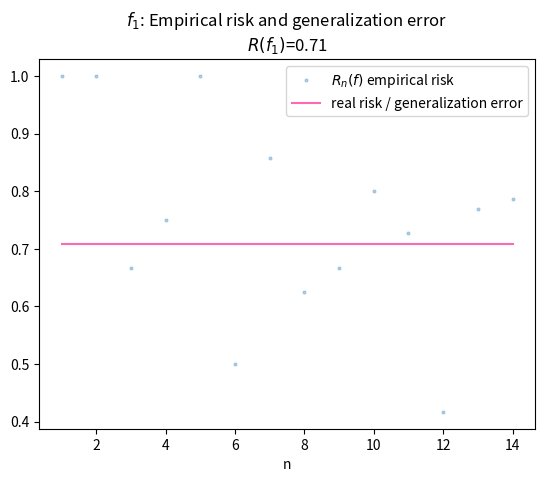

The matplotlib source for this figure:
import numpy as np
import matplotlib.pyplot as plt
import sys


def f1(x):
    if x == 1:
        return 1
    elif x == 0:
        return 0
    else:
        raise ValueError("incorrect input")


def f2(x):
    if x == 1:
        return 0
    elif x == 0:
        return 1
    else:
        raise ValueError("incorrect input")


def f3(x):
    if x == 1:
        return 1
    elif x == 0:
        return 1
    else:
        raise ValueError("incorrect input")


def sample_dataset(n, p, q):
    """
    Sample a dataset of n samples according to
    the joint law.

    X ~ B(1/2)
    Y ~ B(p) if X=1
    Y ~ B(q) if X=0
    """
    print(f'n={n} p={p} q={q}')
    X = np.random.randint(0, 2, n)
    # print('---', X, end='\t')
    Y = np.zeros(n)
    for i in range(n):
        if X[i] == 1:
            y_i = np.random.binomial(1, p)
        elif X[i] == 0:
            y_i = np.random.binomial(1, q)
        else:
            raise ValueError("incorrect value of X")
        Y[i] = y_i
        # print(Y)
    return X, Y


def compute_empirical_risk(f, X, Y):
    """
    Compute empirical risk of predictor
    on the dataset

    Parameters:
        X: 1D array
        Y: 1D array
        f: predictor

    Returns:
        empirical risk

    We use the "0-1"-loss
    """
    print(f'--- X={X} Y={Y}')
    n_samples = len(X)
    predictions = np.zeros(n_samples)
    # print(predictions)
    for i in range(n_samples):
        predictions[i] = f(X[i])
        # print(f'--- {predictions[i]} <- {X[i]}')
    print(f'--- {predictions} {Y} => {predictions != Y} => {(predictions != Y).sum()} => {n_samples}')
    return (predictions != Y).sum() / n_samples


p = 1 / 3
q = 3 / 4
max_n_samples = 15

generalization_error_f_1 = (1 - p) / 2 + q / 2
generalization_error_f_2 = 1 - generalization_error_f_1
generalization_error_f_3 = (1 - p) / 2 + (1 - q) / 2


# test f1
empirical_risks = list()
for n in range(1, max_n_samples):
    X, Y = sample_dataset(n, p, q)
    res = compute_empirical_risk(f1, X, Y)
    print('--- ---', res)
    empirical_risks.append(res)
plt.plot(
    range(1, max_n_samples),
    empirical_risks,
    "o",
    markersize=2,
    alpha=0.3,
    label=r"$R_n(f)$" + " empirical risk",
)
plt.plot(
    range(1, max_n_samples),
    (max_n_samples - 1) * [generalization_error_f_1],
    color="hotpink",
    label="real risk / generalization error",
)
plt.xlabel("n")
plt.legend(loc="best")
plt.title(
    r"$f_1$"
    + ": Empirical risk and generalization error"
    + "\n"
    + f"$R(f_1)$"
    + f"={generalization_error_f_1:.2f}"
)
plt.savefig("empirical_risk_and_generalization_error_f1.pdf")
plt.close()
sys.exit()

# test f2
empirical_risks = list()
for n in range(1, max_n_samples):
    X, Y = sample_dataset(n, p, q)
    empirical_risks.append(compute_empirical_risk(f2, X, Y))
plt.plot(
    range(1, max_n_samples),
    empirical_risks,
    "o",
    markersize=2,
    alpha=0.3,
    label=r"$R_n(f)$" + " empirical risk",
)
plt.plot(
    range(1, max_n_samples),
    (max_n_samples - 1) * [generalization_error_f_2],
    color="hotpink",
    label="real risk / generalization error",
)
plt.xlabel("n")
plt.legend(loc="best")
plt.title(
    r"$f_2$"
    + ": Empirical risk and generalization error"
    + "\n"
    + f"$R(f_2)$"
    + f"={generalization_error_f_2:.2f}"
)
plt.savefig("empirical_risk_and_generalization_error_f2.pdf")
plt.close()

# test f3
empirical_risks = list()
for n in range(1, max_n_samples):
    X, Y = sample_dataset(n, p, q)
    empirical_risks.append(compute_empirical_risk(f3, X, Y))
plt.plot(
    range(1, max_n_samples),
    empirical_risks,
    "o",
    markersize=2,
    alpha=0.3,
    label=r"$R_n(f)$" + " empirical risk",
)
plt.plot(
    range(1, max_n_samples),
    (max_n_samples - 1) * [generalization_error_f_3],
    color="hotpink",
    label="real risk / generalization error",
)
plt.xlabel("n")
plt.legend(loc="best")
plt.title(
    r"$f_3$"
    + ": Empirical risk and generalization error"
    + "\n"
    + f"$R(f_3)$"
    + f"={generalization_error_f_3:.2f}"
)
plt.savefig("empirical_risk_and_generalization_error_f3.pdf")
